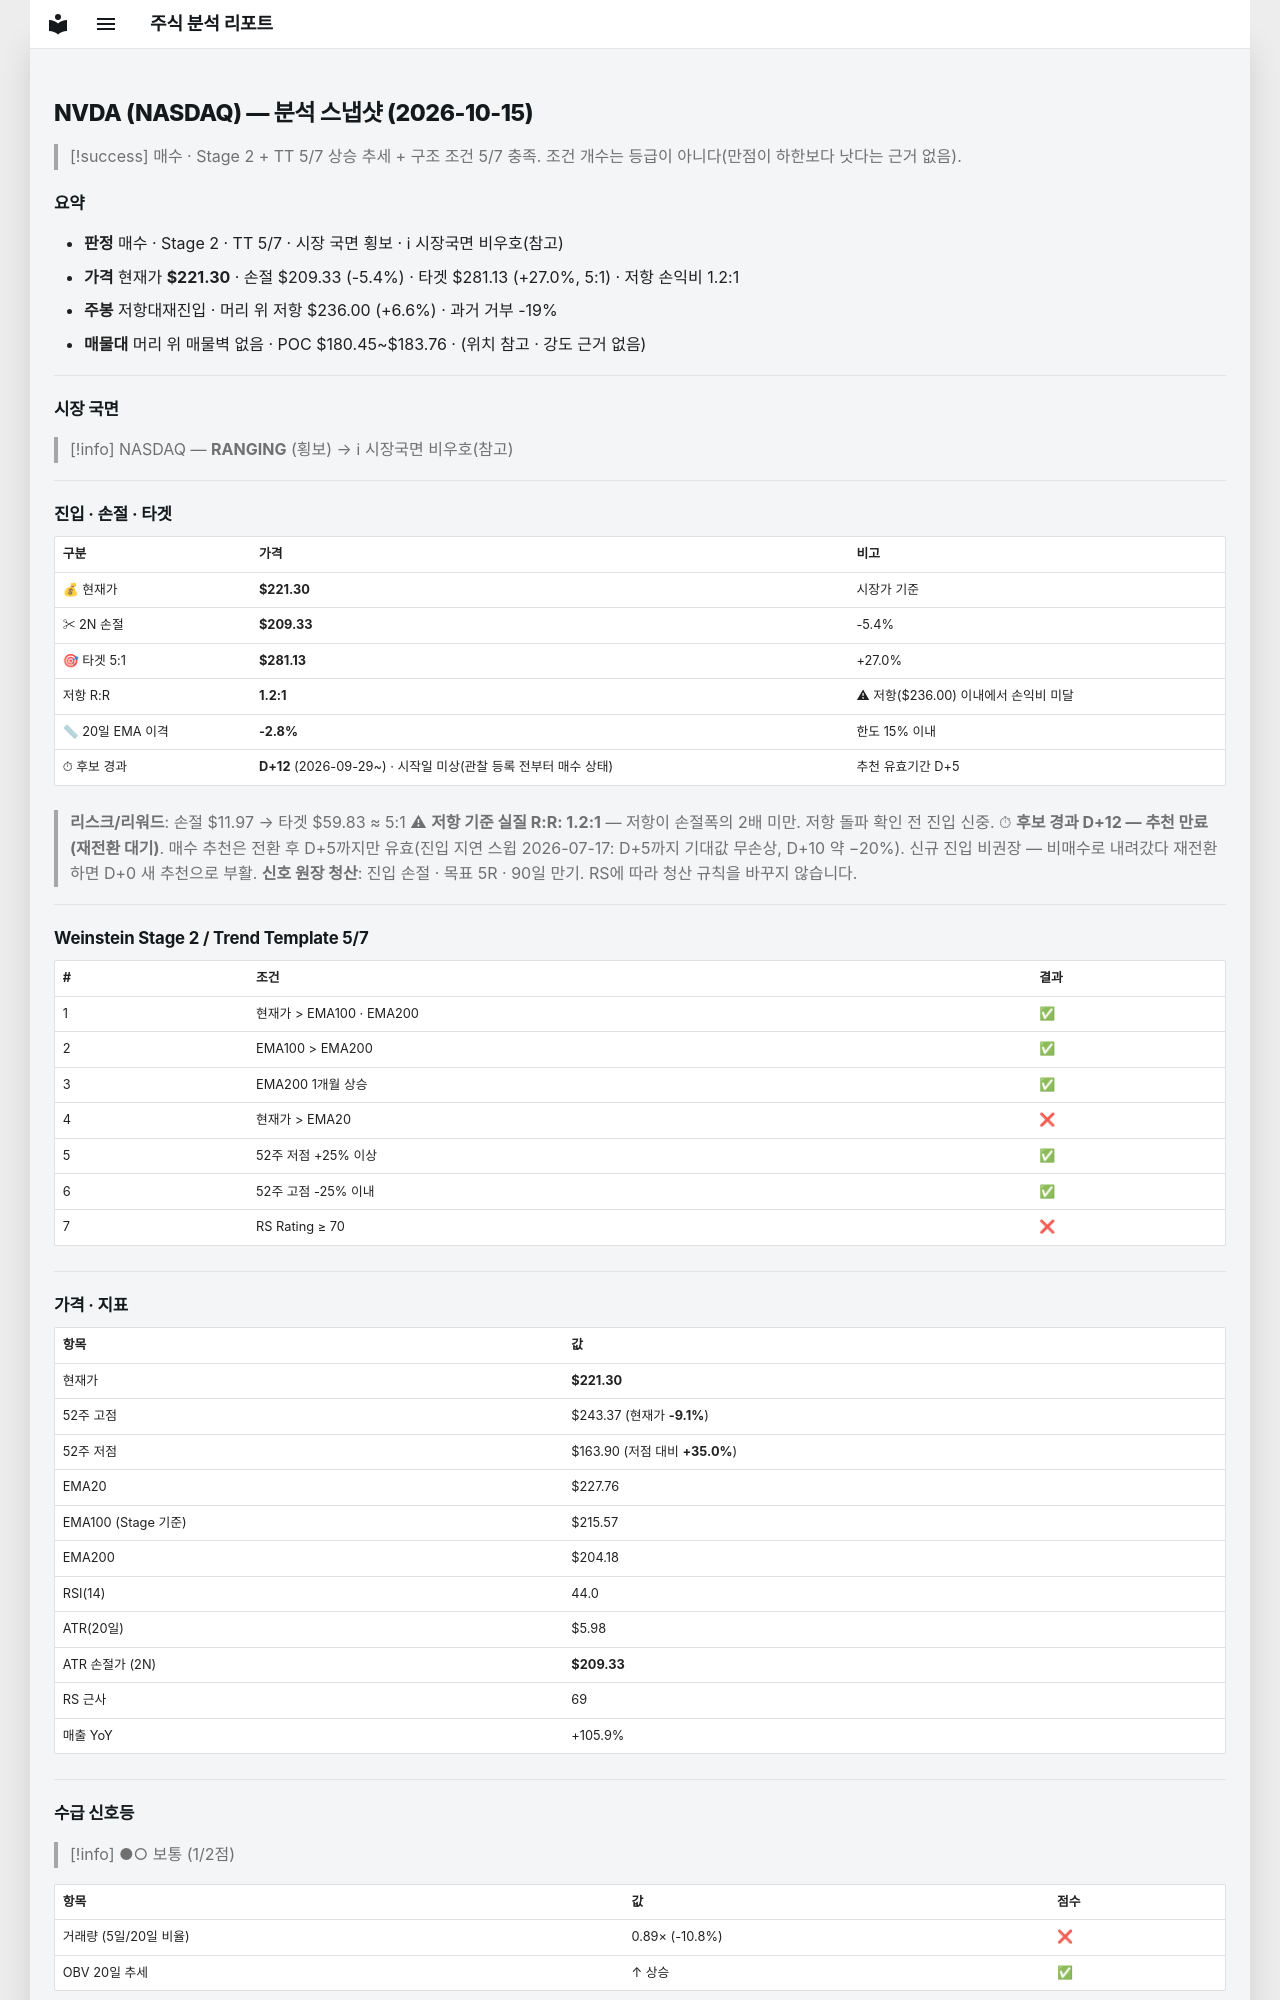

repository: soloandco/stock-reports · page: snapshots/NVDA-2026-10-15/index.html · generator: mkdocs

---
type: analysis-snapshot
title: NVDA 분석 스냅샷
ticker: NVDA
market: NASDAQ
created: 2026-10-15
updated: 2026-10-15
bar-date: 2026-10-14
verdict: 매수관찰
real-rr: 1.23
sma50-gap-pct: -2.8
candidate-days: 12
candidate-since: 2026-09-29
candidate-start-unknown: true
weekly-position: 저항대재진입
weekly-overhead-price: 236.00
weekly-overhead-pct: 6.6
stage: 2
trend-template-score: 5
tt-max: 7
ma-set: ema-20-100-200
price: 221.3000030517578
stop-price: 209.33401237822295
market-regime: RANGING
supply-demand-score: 1/2
supply-demand-label: 보통
status: tracking
tags:
  - stock-agent
  - watchlist
  - NVDA
  - analysis
related:
  - "[[analysis-template]]"
---

# NVDA (NASDAQ) — 분석 스냅샷 (2026-10-15)

> [!success] 매수 · Stage 2 + TT 5/7
> 상승 추세 + 구조 조건 5/7 충족. 조건 개수는 등급이 아니다(만점이 하한보다 낫다는 근거 없음).

## 요약

- **판정** 매수 · Stage 2 · TT 5/7 · 시장 국면 횡보 · ℹ 시장국면 비우호(참고)
- **가격** 현재가 **$221.30** · 손절 $209.33 (-5.4%) · 타겟 $281.13 (+27.0%, 5:1) · 저항 손익비 1.2:1
- **주봉** 저항대재진입 · 머리 위 저항 $236.00 (+6.6%) · 과거 거부 -19%
- **매물대** 머리 위 매물벽 없음 · POC $180.45~$183.76 · (위치 참고 · 강도 근거 없음)

---

## 시장 국면

> [!info] NASDAQ — **RANGING** (횡보) → ℹ 시장국면 비우호(참고)

---

## 진입 · 손절 · 타겟

| 구분 | 가격 | 비고 |
|------|------|------|
| 💰 현재가 | **$221.30** | 시장가 기준 |
| ✂ 2N 손절 | **$209.33** | -5.4% |
| 🎯 타겟 5:1 | **$281.13** | +27.0% |
| 저항 R:R | **1.2:1** | ⚠ 저항($236.00) 이내에서 손익비 미달 |
| 📏 20일 EMA 이격 | **-2.8%** | 한도 15% 이내 |
| ⏱ 후보 경과 | **D+12** (2026-09-29~) · 시작일 미상(관찰 등록 전부터 매수 상태) | 추천 유효기간 D+5 |

> **리스크/리워드**: 손절 $11.97 → 타겟 $59.83 ≈ 5:1
> ⚠ **저항 기준 실질 R:R: 1.2:1** — 저항이 손절폭의 2배 미만. 저항 돌파 확인 전 진입 신중.
> ⏱ **후보 경과 D+12 — 추천 만료(재전환 대기)**. 매수 추천은 전환 후 D+5까지만 유효(진입 지연 스윕 2026-07-17: D+5까지 기대값 무손상, D+10 약 −20%). 신규 진입 비권장 — 비매수로 내려갔다 재전환하면 D+0 새 추천으로 부활.
> **신호 원장 청산**: 진입 손절 · 목표 5R · 90일 만기. RS에 따라 청산 규칙을 바꾸지 않습니다.

---

## Weinstein Stage 2 / Trend Template 5/7

| # | 조건 | 결과 |
|---|------|------|
| 1 | 현재가 > EMA100 · EMA200 | ✅ |
| 2 | EMA100 > EMA200 | ✅ |
| 3 | EMA200 1개월 상승 | ✅ |
| 4 | 현재가 > EMA20 | ❌ |
| 5 | 52주 저점 +25% 이상 | ✅ |
| 6 | 52주 고점 -25% 이내 | ✅ |
| 7 | RS Rating ≥ 70 | ❌ |

---

## 가격 · 지표

| 항목 | 값 |
|------|---|
| 현재가 | **$221.30** |
| 52주 고점 | $243.37 (현재가 **-9.1%**) |
| 52주 저점 | $163.90 (저점 대비 **+35.0%**) |
| EMA20 | $227.76 |
| EMA100 (Stage 기준) | $215.57 |
| EMA200 | $204.18 |
| RSI(14) | 44.0 |
| ATR(20일) | $5.98 |
| ATR 손절가 (2N) | **$209.33** |
| RS 근사 | 69 |
| 매출 YoY | +105.9% |

---
## 수급 신호등

> [!info] ●○ 보통 (1/2점)

| 항목 | 값 | 점수 |
|------|------|------|
| 거래량 (5일/20일 비율) | 0.89× (-10.8%) | ❌ |
| OBV 20일 추세 | ↑ 상승 | ✅ |

> **판독법**: 거래량이 20일 평균보다 20% 이상 많고 OBV(온밸런스볼륨)가 상승 중이면 매집 수급이 강한 것으로 판단합니다.

---
